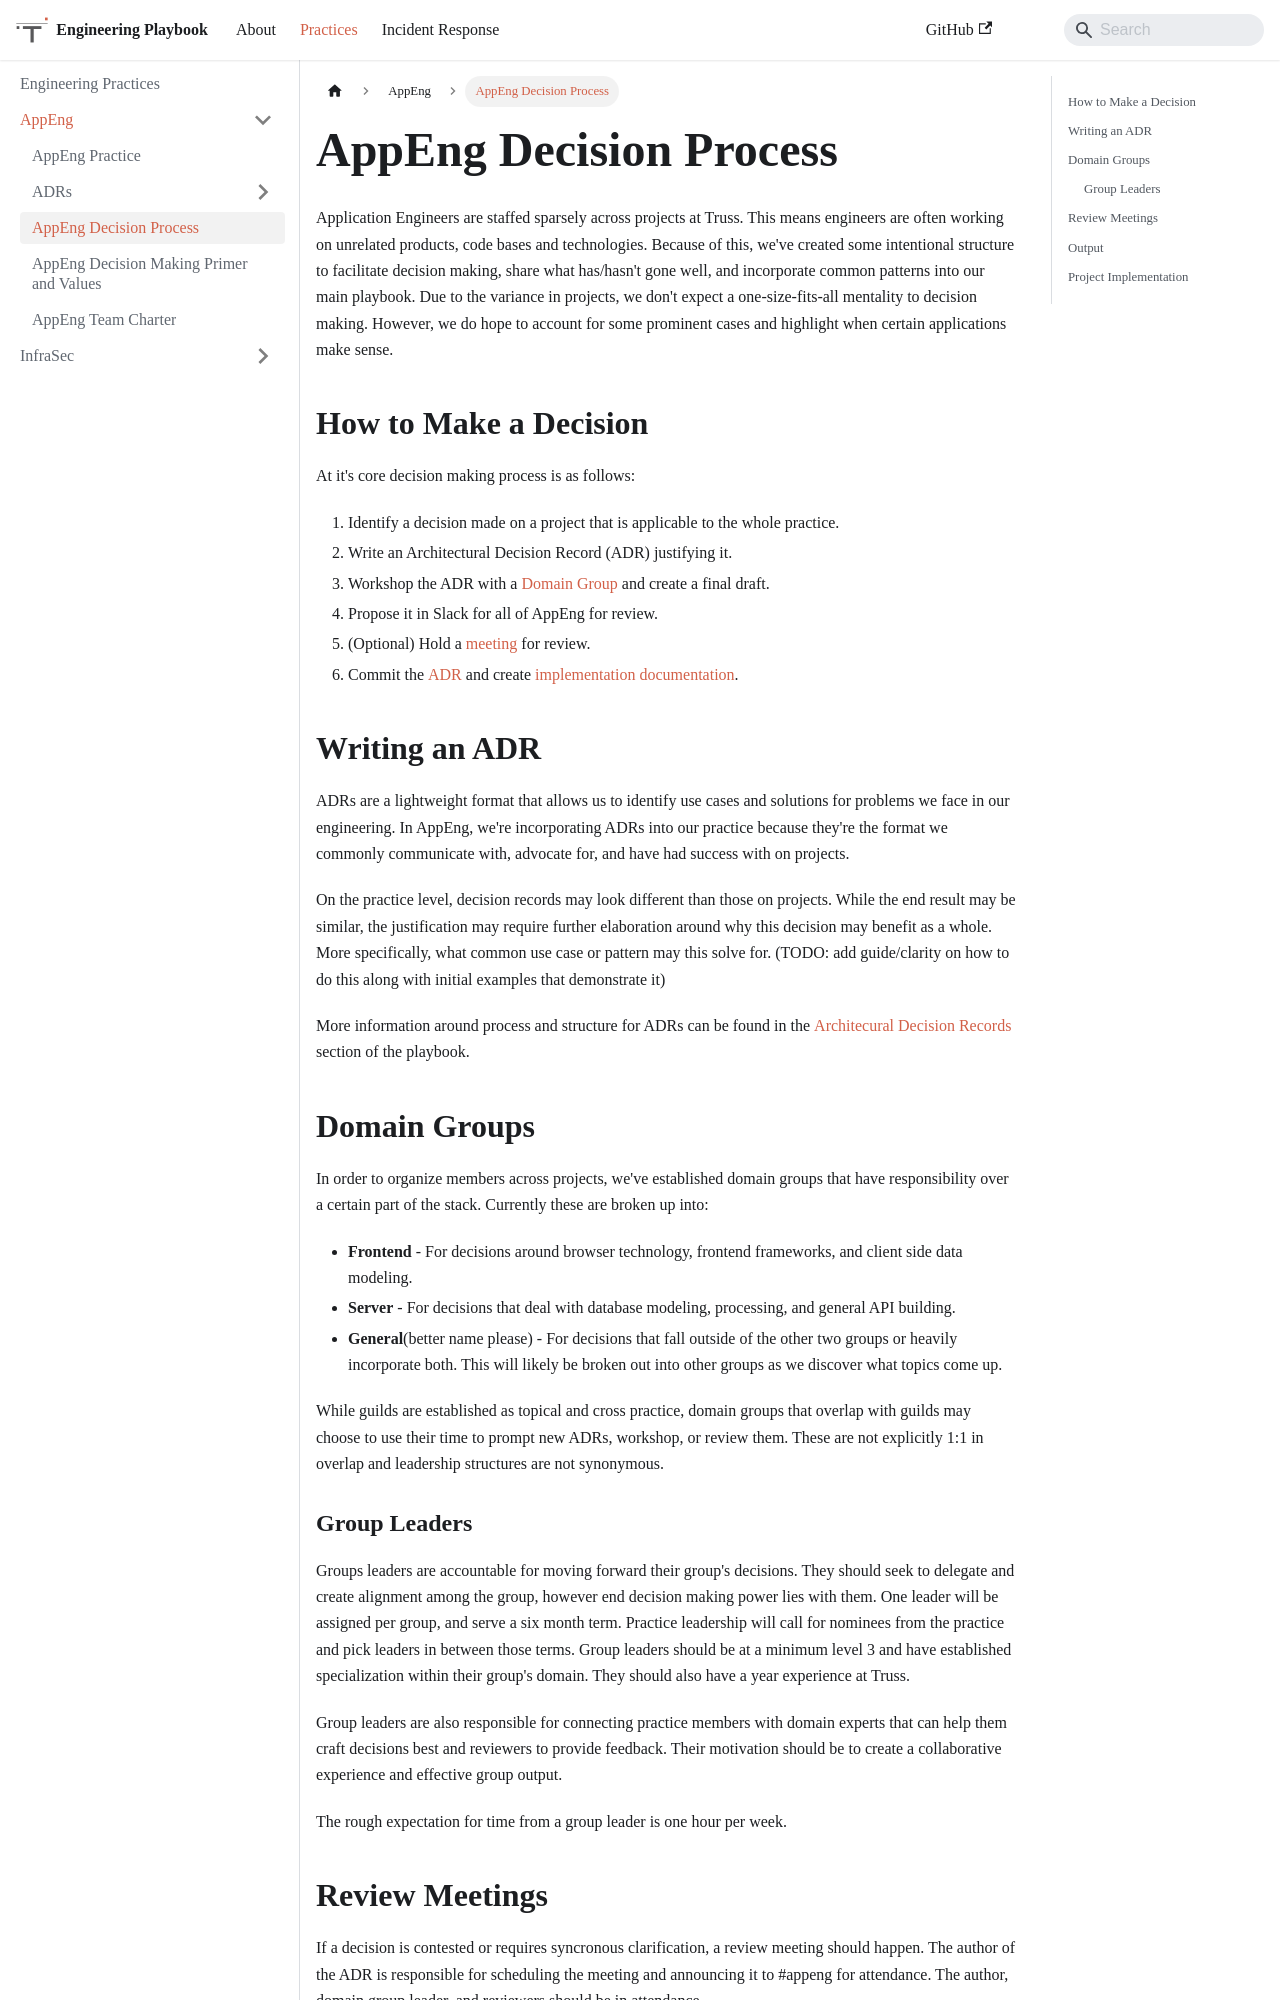

repository: trussworks/Engineering-Playbook · page: docs/appeng/decision-process.html · generator: docusaurus

# AppEng Decision Process

Application Engineers are staffed sparsely across projects at Truss.
This means engineers are often working on unrelated
products, code bases and technologies.
Because of this,
we've created some intentional structure
to facilitate decision making,
share what has/hasn't gone well,
and incorporate common patterns into our main playbook.
Due to the variance in projects,
we don't expect a one-size-fits-all mentality to decision making.
However, we do hope to account for some prominent cases
and highlight when certain applications make sense.

## How to Make a Decision

At it's core decision making process is as follows:

1. Identify a decision made on a project that is applicable to the whole practice.
1. Write an Architectural Decision Record (ADR) justifying it.
1. Workshop the ADR with a [Domain Group](#domain-groups)
   and create a final draft.
1. Propose it in Slack for all of AppEng for review.
1. (Optional) Hold a [meeting](#review-meeting) for review.
1. Commit the [ADR](./adrs) and create [implementation documentation](#output).

## Writing an ADR

ADRs are a lightweight format that allows us
to identify use cases and solutions for problems we face in our engineering.
In AppEng,
we're incorporating ADRs into our practice
because they're the format we commonly communicate with,
advocate for,
and have had success with on projects.

On the practice level,
decision records may look different than those on projects.
While the end result may be similar,
the justification may require further elaboration
around why this decision may benefit as a whole.
More specifically,
what common use case or pattern may this solve for.
(TODO: add guide/clarity on how to do this
along with initial examples that demonstrate it)

More information around process
and structure for ADRs can be found in the
[Architecural Decision Records](../documentation/adr.md)
section of the playbook.

## Domain Groups

In order to organize members across projects,
we've established domain groups
that have responsibility over a certain part of the stack.
Currently these are broken up into:

- **Frontend** - For decisions around browser technology,
  frontend frameworks,
  and client side data modeling.
- **Server** - For decisions that deal with database modeling,
  processing,
  and general API building.
- **General**(better name please) - For decisions that fall outside of the other two groups
  or heavily incorporate both.
  This will likely be broken out into other groups
  as we discover what topics come up.

While guilds are established as topical and cross practice,
domain groups that overlap with guilds may choose to use their time
to prompt new ADRs,
workshop,
or review them.
These are not explicitly 1:1 in overlap
and leadership structures are not synonymous.
